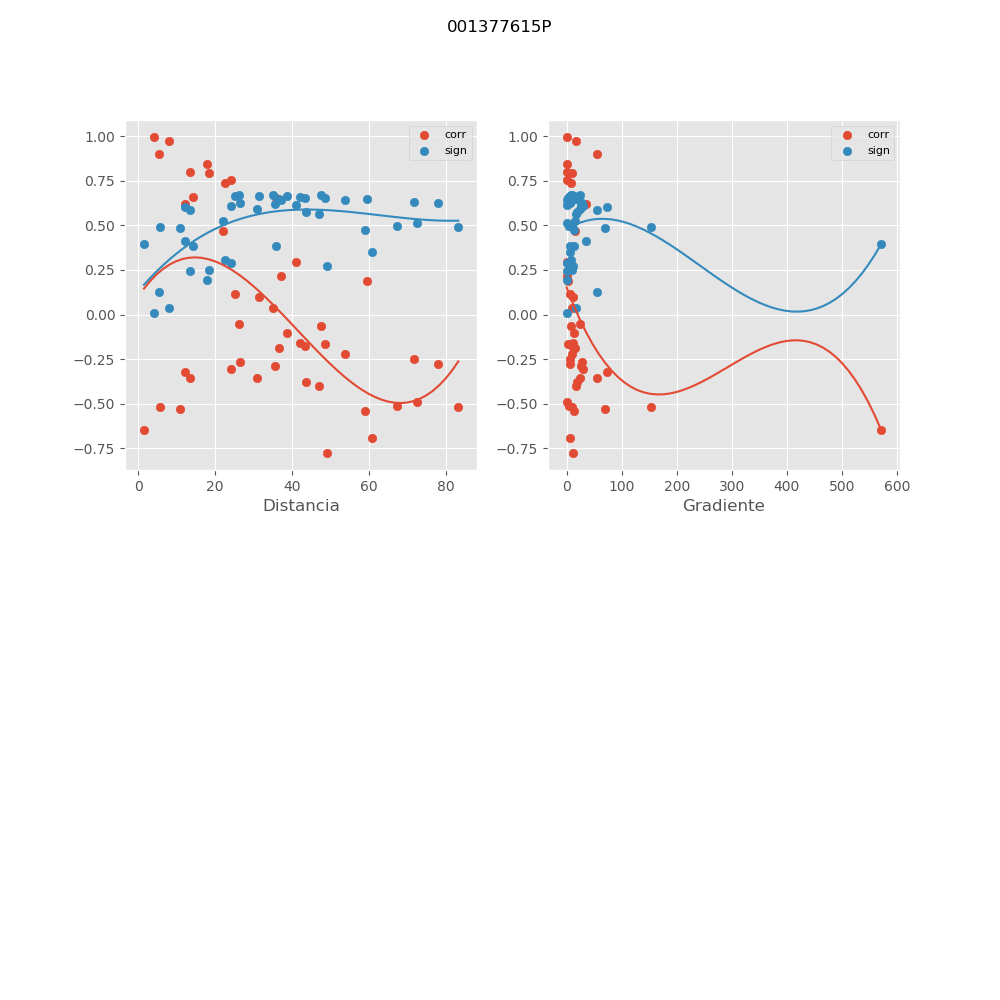

Values plotted in this chart, from the file beside it:
, mx_co, mx_di, mx_gr, mx_si
0, 0.6578, 14.18, 13.27, 0.3827
1, -0.05123, 26.38, 23.44, 0.6727
2, 0.7922, 18.55, 9.43, 0.2512
3, 0.4693, 22.22, 14.36, 0.5259
4, 0.7369, 22.56, 7.753, 0.3082
5, -0.3075, 24.11, 29.44, 0.6107
6, -0.7743, 49.17, 11.24, 0.2701
7, 0.6542, 35.87, 5.245, 0.3858
8, 0.1865, 59.64, 3.282, 0.651
9, 0.623, 12.27, 35.07, 0.4127
10, 0.1002, 31.55, 11.51, 0.6677
11, 0.9719, 8.17, 16.03, 0.03743
12, 0.03743, 35.11, 10.34, 0.6735
13, -0.1891, 36.6, 14.25, 0.6504
14, -0.6945, 60.98, 5.979, 0.3491
15, -0.06599, 47.47, 7.926, 0.6715
16, -0.2489, 71.71, 5.353, 0.6327
17, -0.3793, 43.69, 18.16, 0.5775
18, 0.9002, 5.465, 54.78, 0.1279
19, -0.401, 47.12, 16.84, 0.566
20, -0.1646, 48.57, 1.878, 0.6562
21, -0.4901, 72.52, 0.9061, 0.5125
22, -0.5413, 59.03, 13.66, 0.4768
23, -0.5191, 83.31, 9.774, 0.4927
24, -0.1054, 38.81, 12.73, 0.667
25, 0.9937, 4.259, 0.0, 0.008477
26, -0.519, 5.774, 153.2, 0.4928
27, -0.3543, 30.83, 23.61, 0.5898
28, 0.8464, 17.89, 0.7383, 0.1913
29, 0.2927, 41.16, 0.5066, 0.6167
30, -0.1587, 42.1, 11.73, 0.6575
31, -0.1761, 43.52, 8.974, 0.6536
32, -0.5128, 67.23, 3.476, 0.4971
33, -0.2201, 53.76, 9.434, 0.6418
34, -0.275, 78.03, 6.598, 0.6235
35, -0.6451, 1.549, 571, 0.3938
36, -0.2679, 26.66, 27.3, 0.6261
37, 0.7995, 13.63, 0.9688, 0.2434
38, 0.217, 37.08, 0.5623, 0.6427
39, 0.1144, 25.11, 6.25, 0.6657
40, -0.3238, 12.13, 74.04, 0.6038
41, -0.2882, 35.54, 25.48, 0.6185
42, -0.3578, 13.52, 54.81, 0.5881
43, -0.5289, 10.8, 69.28, 0.4858
44, 0.7566, 24.28, 0.3148, 0.2884
